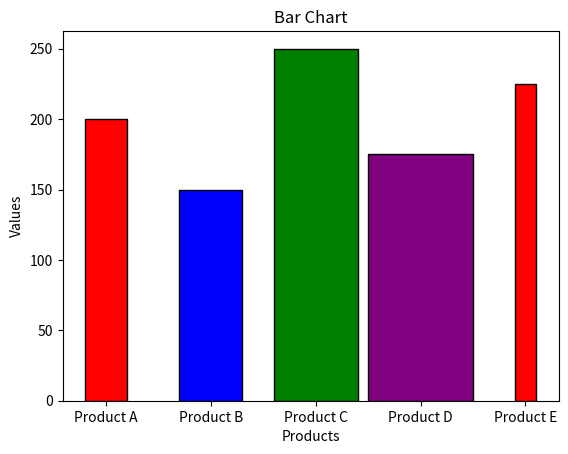

This chart was generated by the following Python code:
import matplotlib.pyplot as plt
import numpy as np
products=['Product A', 'Product B', 'Product C', 'Product D', 'Product E']
values=[200, 150, 250, 175, 225]
colors = ['red', 'blue', 'green', 'purple']
widths = [0.4, 0.6, 0.8, 1.0, 0.2]
plt.bar(products, values, color=colors, width=widths, edgecolor='black')
plt.title('Bar Chart')
plt.xlabel('Products')
plt.ylabel('Values')
plt.show()